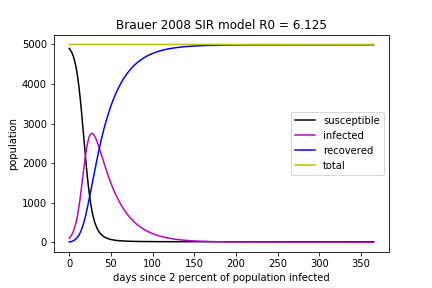

The table this chart was drawn from, first rows:
, days, infected, susceptible, recovered, total
0, 0.0, 100.0, 4900, 0.0, 5000
1, 0.01, 100.2, 4900, 0.04, 5000
2, 0.02, 100.4, 4900, 0.08008, 5000
3, 0.03, 100.6, 4899, 0.1202, 5000
4, 0.04, 100.8, 4899, 0.1605, 5000
5, 0.05, 101, 4899, 0.2008, 5000
6, 0.06, 101.2, 4899, 0.2412, 5000
7, 0.07, 101.4, 4898, 0.2817, 5000
8, 0.08, 101.7, 4898, 0.3223, 5000
9, 0.09, 101.9, 4898, 0.363, 5000
10, 0.1, 102.1, 4898, 0.4037, 5000
11, 0.11, 102.3, 4897, 0.4445, 5000
12, 0.12, 102.5, 4897, 0.4854, 5000
13, 0.13, 102.7, 4897, 0.5264, 5000
14, 0.14, 102.9, 4897, 0.5675, 5000
15, 0.15, 103.1, 4896, 0.6087, 5000
16, 0.16, 103.3, 4896, 0.6499, 5000
17, 0.17, 103.5, 4896, 0.6913, 5000
18, 0.18, 103.8, 4896, 0.7327, 5000
19, 0.19, 104, 4895, 0.7742, 5000
20, 0.2, 104.2, 4895, 0.8158, 5000
21, 0.21, 104.4, 4895, 0.8574, 5000
22, 0.22, 104.6, 4894, 0.8992, 5000
23, 0.23, 104.8, 4894, 0.941, 5000
24, 0.24, 105, 4894, 0.983, 5000
25, 0.25, 105.2, 4894, 1.025, 5000
26, 0.26, 105.5, 4893, 1.067, 5000
27, 0.27, 105.7, 4893, 1.109, 5000
28, 0.28, 105.9, 4893, 1.152, 5000
29, 0.29, 106.1, 4893, 1.194, 5000
30, 0.3, 106.3, 4892, 1.236, 5000
31, 0.31, 106.5, 4892, 1.279, 5000
32, 0.32, 106.8, 4892, 1.321, 5000
33, 0.33, 107, 4892, 1.364, 5000
34, 0.34, 107.2, 4891, 1.407, 5000
35, 0.35, 107.4, 4891, 1.45, 5000
36, 0.36, 107.6, 4891, 1.493, 5000
37, 0.37, 107.9, 4891, 1.536, 5000
38, 0.38, 108.1, 4890, 1.579, 5000
39, 0.39, 108.3, 4890, 1.622, 5000
40, 0.4, 108.5, 4890, 1.666, 5000
41, 0.41, 108.7, 4890, 1.709, 5000
42, 0.42, 109, 4889, 1.753, 5000
43, 0.43, 109.2, 4889, 1.796, 5000
44, 0.44, 109.4, 4889, 1.84, 5000
45, 0.45, 109.6, 4888, 1.884, 5000
46, 0.46, 109.9, 4888, 1.927, 5000
47, 0.47, 110.1, 4888, 1.971, 5000
48, 0.48, 110.3, 4888, 2.015, 5000
49, 0.49, 110.5, 4887, 2.06, 5000
50, 0.5, 110.8, 4887, 2.104, 5000
51, 0.51, 111, 4887, 2.148, 5000
52, 0.52, 111.2, 4887, 2.192, 5000
53, 0.53, 111.4, 4886, 2.237, 5000
54, 0.54, 111.7, 4886, 2.281, 5000
55, 0.55, 111.9, 4886, 2.326, 5000
56, 0.56, 112.1, 4885, 2.371, 5000
57, 0.57, 112.4, 4885, 2.416, 5000
58, 0.58, 112.6, 4885, 2.461, 5000
59, 0.59, 112.8, 4885, 2.506, 5000
... 36,440 more rows
